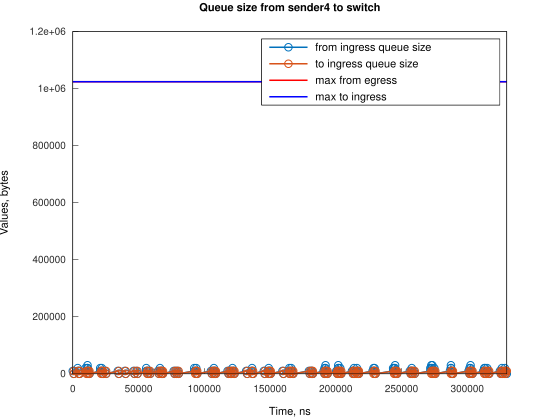

The data file committed next to this chart (first rows):
Time, from_ingress_queue_size, to_ingress_queue_size
0, 10000, nan
745.1, 0, 10000
749.1, 0, 0
3728, 10000, 0
3729, 20000, 0
4474, 10000, 10000
4478, 10000, 0
5219, 0, 10000
5223, 0, 0
9688, 10000, 0
9689, 20000, 0
10433, 10000, 10000
10438, 10000, 0
11177, 20000, 0
11178, 20000, 10000
11182, 20000, 0
11923, 10000, 10000
11927, 10000, 0
12668, 0, 10000
12672, 0, 0
20864, 10000, 0
20865, 20000, 0
21609, 10000, 10000
21614, 10000, 0
22028, 20000, 0
22354, 10000, 10000
22359, 10000, 0
23099, 0, 10000
23103, 0, 0
24592, 10000, 0
25337, 0, 10000
25343, 0, 0
34279, 10000, 0
35024, 0, 10000
35028, 0, 0
39494, 10000, 0
40239, 0, 10000
40244, 0, 0
46196, 10000, 0
46941, 0, 10000
46944, 0, 0
48435, 10000, 0
49180, 0, 10000
49184, 0, 0
55884, 10000, 0
55884, 20000, 0
56629, 10000, 10000
56633, 10000, 0
57374, 0, 10000
57376, 0, 0
58116, 10000, 0
58861, 0, 10000
58867, 0, 0
64824, 10000, 0
65569, 0, 10000
65572, 0, 0
66311, 10000, 0
66312, 20000, 0
67056, 10000, 10000
67062, 10000, 0
... 233 more rows
